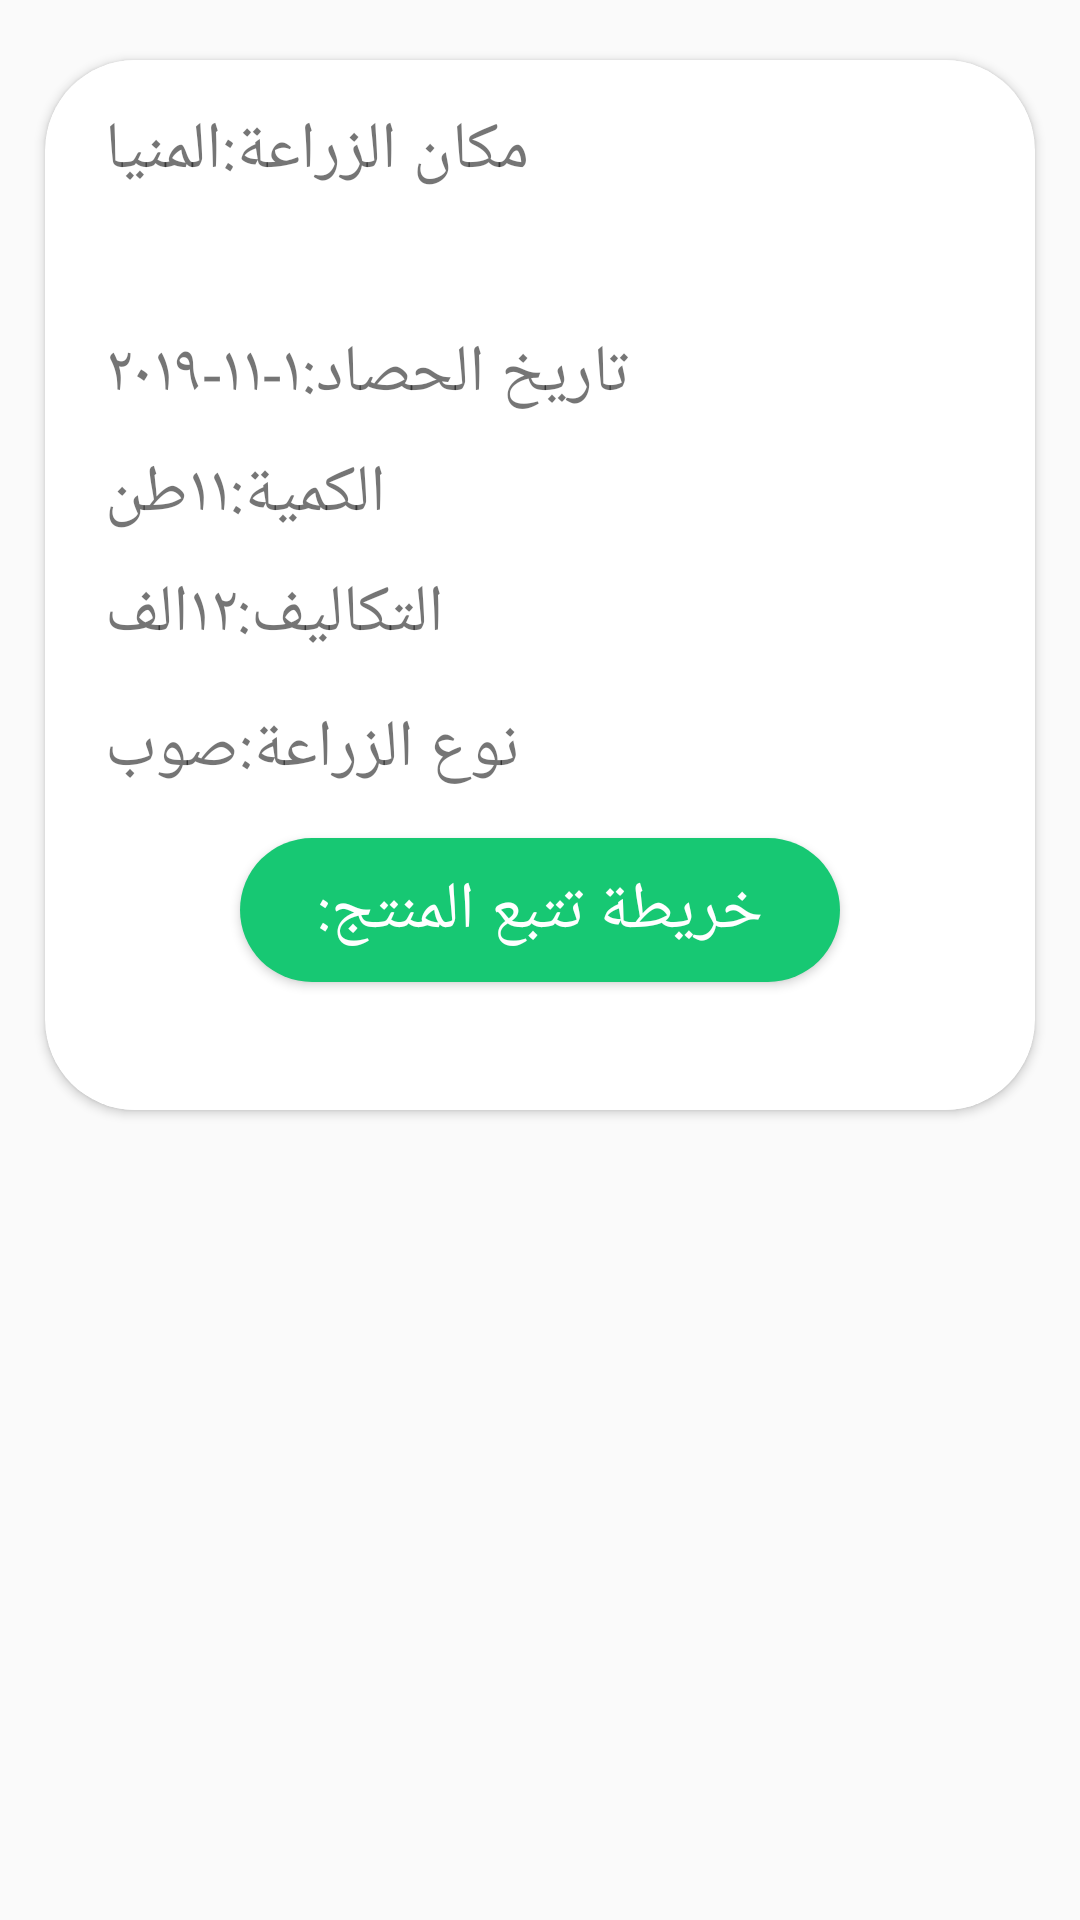

Reconstruct the res/layout file that produces this screen, plus the resources it refers to.
<!-- AndroidManifest.xml: application theme Theme.AppCompat.Light.NoActionBar -->
<!-- res/layout/activity_desc.xml -->
<?xml version="1.0" encoding="utf-8"?>
<android.support.constraint.ConstraintLayout xmlns:android="http://schemas.android.com/apk/res/android"
    android:layout_width="match_parent"
    android:layout_height="wrap_content"
    xmlns:app="http://schemas.android.com/apk/res-auto">

    <android.support.v7.widget.CardView
        android:layout_width="match_parent"
        android:layout_height="wrap_content"
        app:layout_constraintTop_toTopOf="parent"
        android:layout_marginTop="20dp"
        app:cardCornerRadius="30dp"
        app:layout_constraintStart_toStartOf="parent"
        android:layout_marginStart="15dp"
        app:layout_constraintEnd_toEndOf="parent"
        android:layout_marginEnd="15dp"
        >

        <android.support.constraint.ConstraintLayout
            android:layout_width="match_parent"
            android:layout_height="350dp"
            android:background="@color/white"
            app:layout_constraintTop_toTopOf="parent"

            app:layout_constraintStart_toStartOf="parent"
            app:layout_constraintEnd_toEndOf="parent"
            android:layout_marginStart="20dp"
            android:layout_marginEnd="20dp"
            android:layout_marginTop="0dp"

            >



            <TextView
                android:layout_width="wrap_content"
                android:layout_height="wrap_content"
                android:text="مكان الزراعة:المنيا"
                app:layout_constraintStart_toStartOf="parent"
                app:layout_constraintTop_toTopOf="parent"
                android:textSize="22sp"
                android:id="@+id/txt_loc"
                android:layout_marginTop="15dp"
                />

            <TextView
                android:layout_width="wrap_content"
                android:layout_height="wrap_content"
                android:text=""
                app:layout_constraintTop_toBottomOf="@id/txt_loc"
                android:layout_marginTop="0dp"
                android:layout_marginStart="15dp"
                android:textSize="22sp"
                android:id="@+id/txt_stat"

                />

            <TextView
                android:layout_width="wrap_content"
                android:layout_height="wrap_content"
                android:text="تاريخ الحصاد:١-١١-٢٠١٩"
                app:layout_constraintStart_toEndOf="@id/n5"
                app:layout_constraintTop_toBottomOf="@id/txt_stat"
                android:layout_marginTop="15dp"
                android:layout_marginStart="12dp"
                android:textSize="22sp"
                android:id="@+id/txt_data"

                />
            <TextView
                android:layout_width="wrap_content"
                android:layout_height="wrap_content"
                app:layout_constraintTop_toBottomOf="@id/txt_data"
                android:id="@+id/txt_p"
                android:text="الكمية:١١طن"
                android:textSize="22sp"
                android:layout_marginTop="10dp"



                />
            <TextView
                android:layout_width="wrap_content"
                android:layout_height="wrap_content"
                app:layout_constraintTop_toBottomOf="@+id/txt_p"
                android:id="@+id/txt_cost"
                android:text="التكاليف:١٢الف"
                android:textSize="22sp"
                android:layout_marginTop="10dp"

                />

            <TextView
                android:layout_width="wrap_content"
                android:layout_height="wrap_content"
                app:layout_constraintTop_toBottomOf="@id/txt_cost"
                android:text="نوع الزراعة:صوب"
                android:textSize="22sp"
                android:layout_marginTop="15dp"
                android:id="@+id/txt_type"

                />

            <Button
                android:layout_width="200dp"
                android:layout_height="wrap_content"
                android:text="خريطة تتبع المنتج:"
                app:layout_constraintTop_toBottomOf="@id/txt_type"
                android:layout_marginTop="15dp"
                android:textSize="22sp"
                android:id="@+id/txt_map"
                android:textColor="@color/white"
                android:background="@drawable/button_bg"
                app:layout_constraintStart_toStartOf="parent"
                app:layout_constraintEnd_toEndOf="parent"



                />


        </android.support.constraint.ConstraintLayout>
    </android.support.v7.widget.CardView>
</android.support.constraint.ConstraintLayout>
<!-- resources referenced by this layout -->
<resources>
  <color name="white">#ffffff</color>
  <!-- drawable button_bg (drawable) -->
  <?xml version="1.0" encoding="utf-8"?>
  <shape xmlns:android="http://schemas.android.com/apk/res/android"
      android:shape="rectangle">
      <solid android:color="@color/geen"/>
      <corners android:radius="120dp"/>
  
  
  
  </shape>
  <color name="geen">#17c873</color>
</resources>
